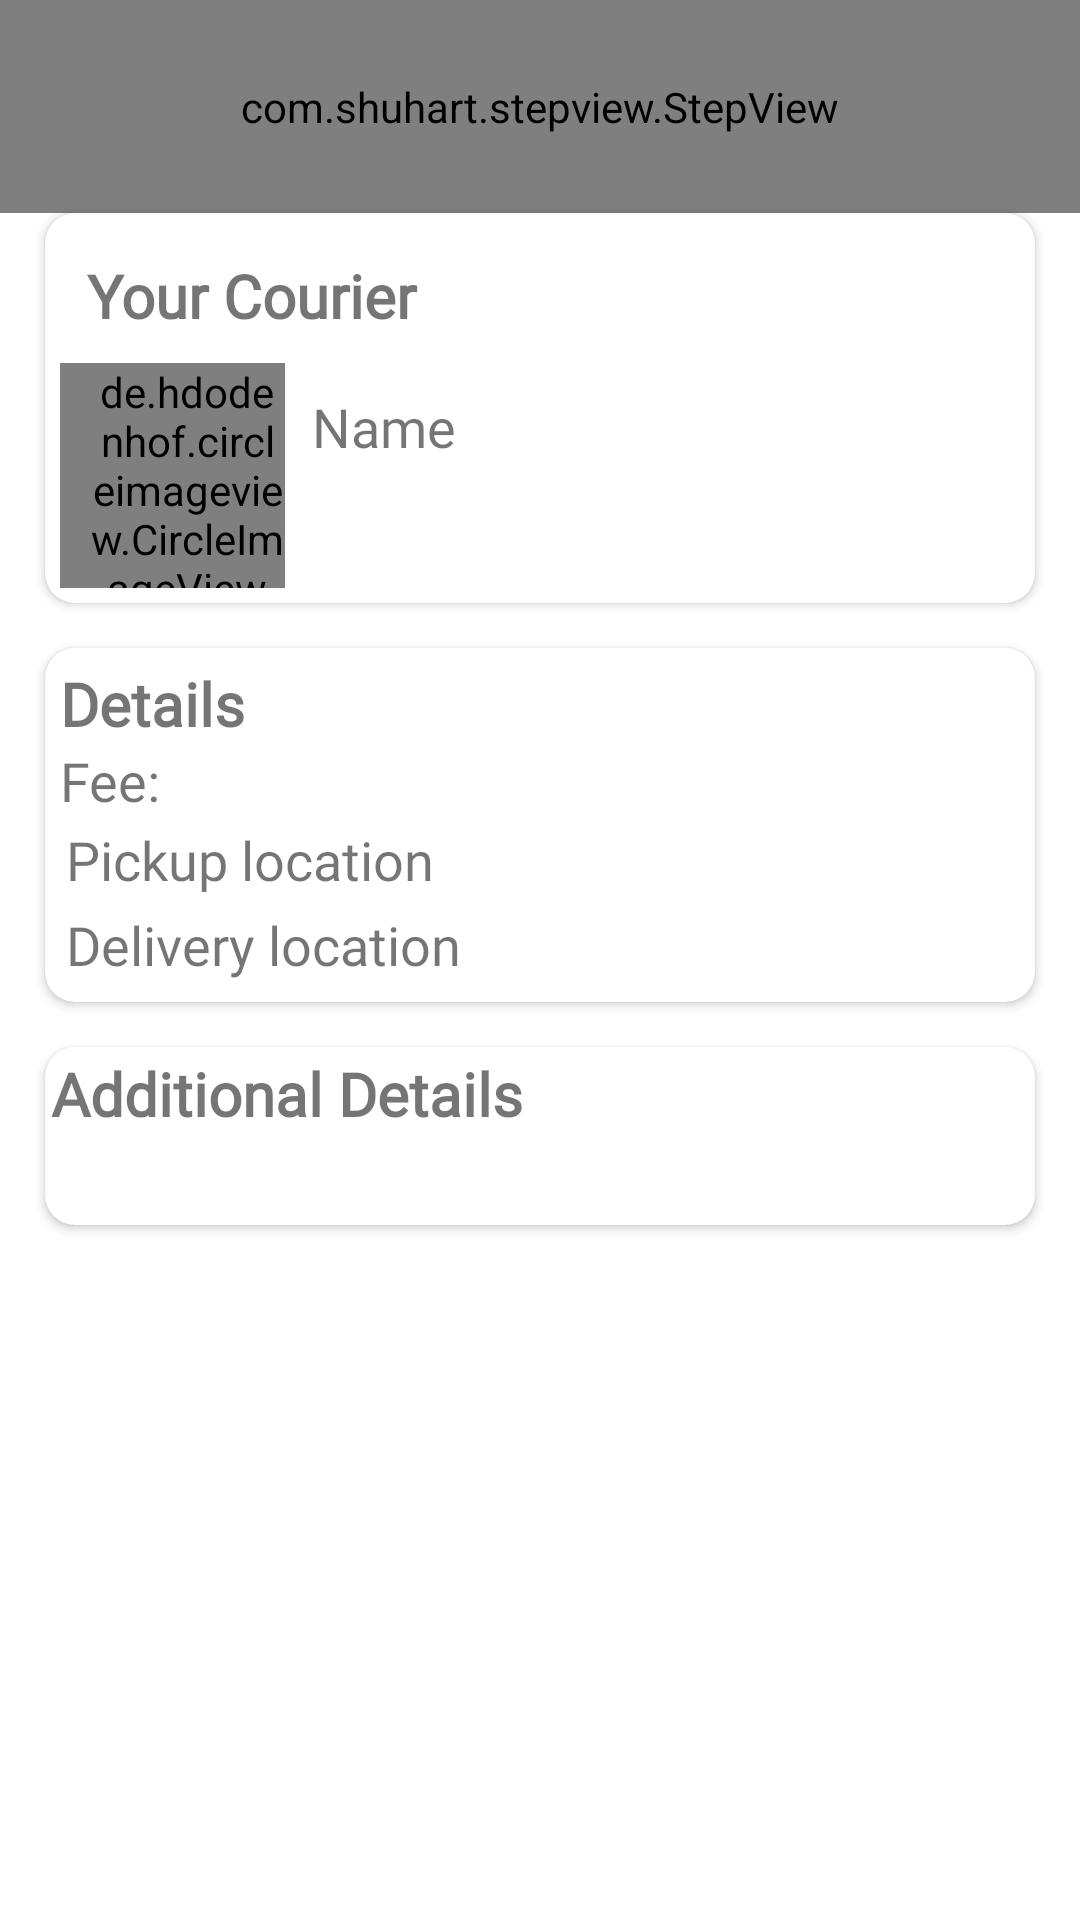

Android layout source for this screen:
<!-- AndroidManifest.xml: fallback theme Theme.MaterialComponents.DayNight.NoActionBar -->
<!-- res/layout/activity_order_progress.xml -->
<?xml version="1.0" encoding="utf-8"?>
<RelativeLayout
    xmlns:android="http://schemas.android.com/apk/res/android"
    xmlns:app="http://schemas.android.com/apk/res-auto"
    xmlns:tools="http://schemas.android.com/tools"
    android:layout_width="match_parent"
    android:layout_height="match_parent"
    tools:context=".OrderProgress">

    <androidx.cardview.widget.CardView
        android:id="@+id/image_card"
        android:layout_centerHorizontal="true"
        android:layout_width="match_parent"
        android:layout_height="wrap_content"
        android:layout_gravity="center"
        android:layout_marginHorizontal="15dp"
        android:layout_below="@id/step_view_progress"
        android:elevation="8dp"
        app:cardCornerRadius="10dp"
        app:layout_constraintBottom_toBottomOf="parent"
        app:layout_constraintEnd_toEndOf="parent"
        app:layout_constraintStart_toStartOf="parent"
        app:layout_constraintVertical_bias="0">
        <RelativeLayout
            android:layout_width="match_parent"
            android:layout_height="match_parent"
            android:padding="5dp"
            android:orientation="horizontal"
            android:paddingRight="15dp">
            <TextView
                android:id="@+id/your_courrier"
                android:layout_width="match_parent"
                android:layout_height="wrap_content"
                android:fontFamily="@font/roboto_condensed_regular"
                android:text="@string/your_courier"
                android:textSize="20sp"
                android:textStyle="bold"
                android:padding="9dp"/>
            <de.hdodenhof.circleimageview.CircleImageView
                android:id="@+id/customer_profile_image"
                android:layout_centerHorizontal="true"
                android:layout_width="75dp"
                android:layout_height="75dp"
                android:paddingLeft="10dp"
                app:civ_border_width="2dp"
                app:civ_border_color="@color/dark_blue"
                android:layout_below="@id/your_courrier"
                android:src="@drawable/user_profile_avatar_svgrepo_com"
                android:layout_alignParentLeft="true"/>
            <TextView
                android:id="@+id/customer_name_accept"
                android:layout_width="match_parent"
                android:layout_weight="1"
                android:layout_height="wrap_content"
                android:layout_toRightOf="@id/customer_profile_image"
                android:layout_below="@id/your_courrier"
                android:fontFamily="@font/roboto_condensed_regular"
                android:text="@string/name"
                android:textSize="18dp"
                android:padding="9dp"/>

        </RelativeLayout>

    </androidx.cardview.widget.CardView>

    <androidx.cardview.widget.CardView
        android:id="@+id/details"
        android:layout_centerHorizontal="true"
        android:layout_width="match_parent"
        android:layout_height="wrap_content"
        android:layout_marginHorizontal="15dp"
        android:layout_marginVertical="15dp"
        android:layout_gravity="center"
        android:elevation="8dp"
        app:cardCornerRadius="10dp"
        android:layout_below="@id/image_card">
        <RelativeLayout
            android:layout_width="match_parent"
            android:layout_height="match_parent"
            android:padding="5dp"
            android:orientation="horizontal"
            android:paddingRight="15dp">
            <TextView
                android:id="@+id/detail_title_delivery"
                android:layout_width="match_parent"
                android:layout_height="wrap_content"
                android:fontFamily="@font/roboto_condensed_regular"
                android:text="Details"
                android:textStyle="bold"
                android:textSize="20sp"/>
            <TextView
                android:id="@+id/fee_accept"
                android:layout_width="match_parent"
                android:layout_height="wrap_content"
                android:layout_below="@id/detail_title_delivery"
                android:fontFamily="@font/roboto_condensed_regular"
                android:text="Fee:"
                android:textSize="18sp"/>
            <TextView
                android:id="@+id/pickup_location_accept"
                android:layout_width="match_parent"
                android:layout_height="wrap_content"
                android:layout_below="@id/fee_accept"
                android:fontFamily="@font/roboto_condensed_regular"
                android:text="Pickup location"
                android:textSize="18sp"
                android:padding="2dp"/>
            <TextView
                android:id="@+id/destination_accept"
                android:layout_width="match_parent"
                android:layout_height="wrap_content"
                android:layout_below="@id/pickup_location_accept"
                android:fontFamily="@font/roboto_condensed_regular"
                android:text="Delivery location"
                android:textSize="18sp"
                android:padding="2dp"/>

        </RelativeLayout>

    </androidx.cardview.widget.CardView>

    <androidx.cardview.widget.CardView
        android:id="@+id/additional_details_card"
        android:layout_centerHorizontal="true"
        android:layout_width="match_parent"
        android:layout_height="wrap_content"
        android:layout_below="@id/details"
        android:elevation="8dp"
        app:cardCornerRadius="10dp"
        android:layout_marginHorizontal="15dp">
        <RelativeLayout
            android:layout_width="match_parent"
            android:layout_height="wrap_content">
            <TextView
                android:id="@+id/additional_details_label_confirm"
                android:layout_width="match_parent"
                android:layout_height="wrap_content"
                android:fontFamily="@font/roboto_condensed_regular"
                android:text="Additional Details"
                android:textSize="20sp"
                android:textStyle="bold"
                android:padding="2dp"/>
            <TextView
                android:id="@+id/additional_details_progress"
                android:layout_width="match_parent"
                android:layout_height="wrap_content"
                android:layout_below="@id/additional_details_label_confirm"
                android:fontFamily="@font/roboto_condensed_regular"
                android:textSize="18sp"
                android:padding="2dp"/>
        </RelativeLayout>


    </androidx.cardview.widget.CardView>
    
    <com.shuhart.stepview.StepView
        android:id="@+id/step_view_progress"
        android:layout_width="match_parent"
        android:layout_height="wrap_content"
        android:padding="26dp"
        app:sv_selectedCircleColor="@color/dark_blue"
        app:sv_selectedTextColor="@color/black"
        app:sv_stepLineWidth="1dp"
        app:sv_stepPadding="4dp"
        app:sv_nextTextColor="@color/black"
        app:sv_nextStepLineColor="@color/black"
        app:sv_doneCircleColor="@color/dark_blue"
        app:sv_doneStepLineColor="@color/dark_blue"
        app:sv_doneCircleRadius="12dp"
        app:sv_selectedCircleRadius="12dp"
        app:sv_selectedStepNumberColor="@color/white"
        app:sv_stepViewStyle="@style/StepView"
        app:sv_doneStepMarkColor="@color/white"
        app:sv_stepNumberTextSize="12sp"
        app:sv_animationType="Line" />

</RelativeLayout>
<!-- resources referenced by this layout -->
<resources>
  <color name="black">#FF000000</color>
  <color name="dark_blue">#043570</color>
  <color name="white">#FFFFFFFF</color>
  <!-- drawable user_profile_avatar_svgrepo_com (drawable) -->
  <vector xmlns:android="http://schemas.android.com/apk/res/android"
      android:width="400dp"
      android:height="400dp"
      android:viewportWidth="512"
      android:viewportHeight="512">
    <path
        android:pathData="M256,0C114.61,0 0,114.61 0,256s114.61,256 256,256s256,-114.61 256,-256S397.39,0 256,0zM256,90c37.02,0 67.03,35.47 67.03,79.22S293.02,248.44 256,248.44s-67.03,-35.47 -67.03,-79.22S218.98,90 256,90zM369.46,402H142.54c-11.38,0 -20.6,-9.22 -20.6,-20.6C121.94,328.16 181.96,285 256,285s134.06,43.16 134.06,96.4C390.06,392.78 380.84,402 369.46,402z"
        android:fillColor="#000000"/>
  </vector>
  <string name="name">Name</string>
  <string name="your_courier">Your Courier</string>
</resources>
